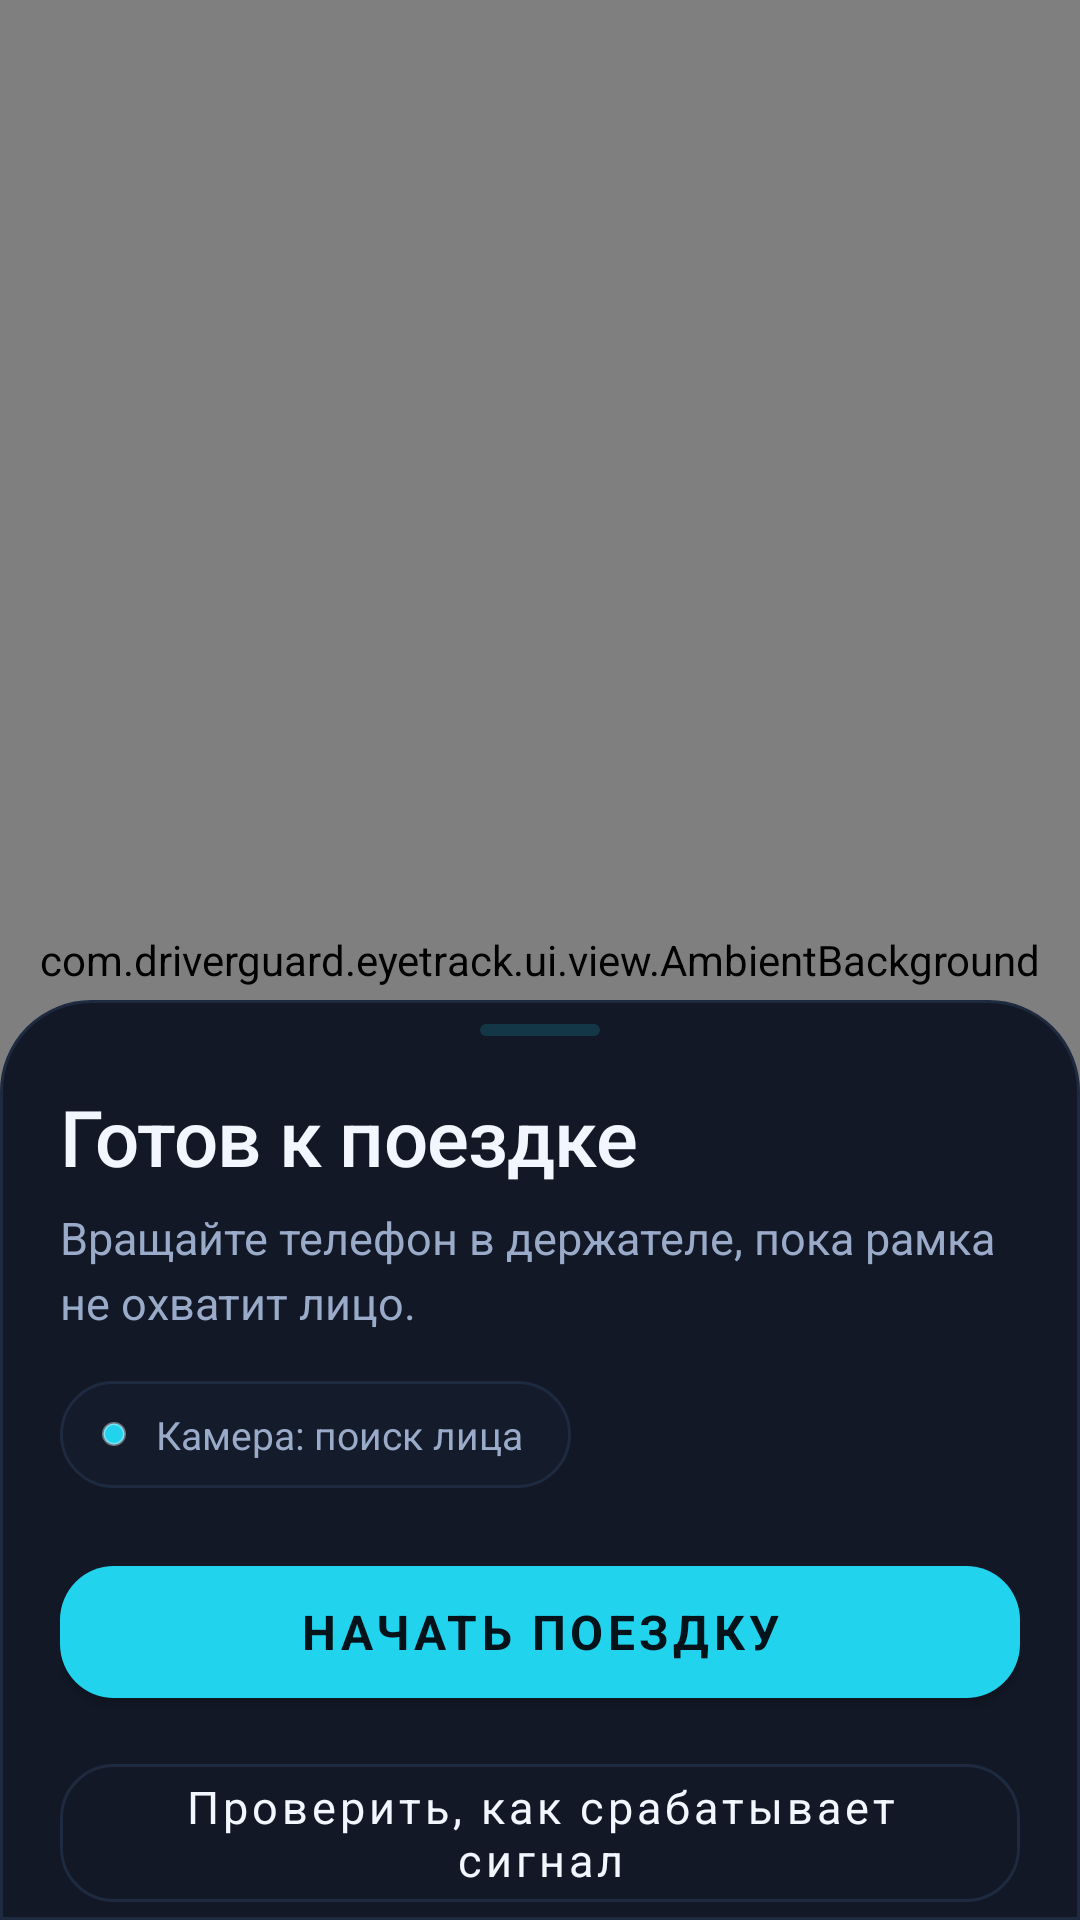

Reconstruct the res/layout file that produces this screen, plus the resources it refers to.
<!-- AndroidManifest.xml: activity theme Theme.DriverGuard -->
<!-- res/layout/activity_main.xml -->
<?xml version="1.0" encoding="utf-8"?>
<androidx.constraintlayout.widget.ConstraintLayout xmlns:android="http://schemas.android.com/apk/res/android"
    xmlns:app="http://schemas.android.com/apk/res-auto"
    android:layout_width="match_parent"
    android:layout_height="match_parent"
    android:background="@color/bg_root">

    <com.driverguard.eyetrack.ui.view.AmbientBackground
        android:id="@+id/ambient"
        android:layout_width="0dp"
        android:layout_height="0dp"
        app:layout_constraintTop_toTopOf="parent"
        app:layout_constraintBottom_toBottomOf="parent"
        app:layout_constraintStart_toStartOf="parent"
        app:layout_constraintEnd_toEndOf="parent" />

    <FrameLayout
        android:id="@+id/content"
        android:layout_width="0dp"
        android:layout_height="0dp"
        app:layout_constraintTop_toTopOf="parent"
        app:layout_constraintBottom_toBottomOf="parent"
        app:layout_constraintStart_toStartOf="parent"
        app:layout_constraintEnd_toEndOf="parent" />

    <FrameLayout
        android:id="@+id/bottomSheet"
        android:layout_width="0dp"
        android:layout_height="wrap_content"
        android:background="@drawable/bg_sheet"
        android:paddingStart="20dp"
        android:paddingEnd="20dp"
        android:paddingTop="8dp"
        app:layout_constraintBottom_toBottomOf="parent"
        app:layout_constraintStart_toStartOf="parent"
        app:layout_constraintEnd_toEndOf="parent">

        <LinearLayout
            android:layout_width="match_parent"
            android:layout_height="wrap_content"
            android:orientation="vertical">

            <View
                android:layout_width="40dp"
                android:layout_height="4dp"
                android:layout_gravity="center_horizontal"
                android:layout_marginBottom="16dp"
                android:background="@drawable/bg_drag_handle" />

            <androidx.appcompat.widget.AppCompatTextView
                android:id="@+id/sheetTitle"
                style="@style/TextH1"
                android:layout_width="wrap_content"
                android:layout_height="wrap_content"
                android:text="Готов к поездке" />

            <androidx.appcompat.widget.AppCompatTextView
                android:id="@+id/sheetSubtitle"
                style="@style/TextBody"
                android:layout_width="match_parent"
                android:layout_height="wrap_content"
                android:layout_marginTop="6dp"
                android:text="Вращайте телефон в держателе, пока рамка не охватит лицо." />

            <LinearLayout
                android:id="@+id/statusChip"
                android:layout_width="wrap_content"
                android:layout_height="wrap_content"
                android:layout_marginTop="16dp"
                android:background="@drawable/bg_chip"
                android:gravity="center_vertical"
                android:paddingStart="14dp"
                android:paddingTop="9dp"
                android:paddingEnd="16dp"
                android:paddingBottom="9dp">

                <View
                    android:id="@+id/statusDot"
                    android:layout_width="8dp"
                    android:layout_height="8dp"
                    android:background="@drawable/ic_dot" />

                <androidx.appcompat.widget.AppCompatTextView
                    android:id="@+id/statusText"
                    android:layout_width="wrap_content"
                    android:layout_height="wrap_content"
                    android:layout_marginStart="10dp"
                    android:text="Камера: поиск лица"
                    android:textColor="@color/ink_secondary"
                    android:textSize="13sp" />
            </LinearLayout>

            <com.google.android.material.button.MaterialButton
                android:id="@+id/btnPrimary"
                style="@style/ButtonPrimary"
                android:layout_width="match_parent"
                android:layout_height="wrap_content"
                android:layout_marginTop="20dp"
                android:text="НАЧАТЬ ПОЕЗДКУ" />

            <com.google.android.material.button.MaterialButton
                android:id="@+id/btnSecondary"
                style="@style/ButtonGhost"
                android:layout_width="match_parent"
                android:layout_height="wrap_content"
                android:layout_marginTop="10dp"
                android:text="Проверить, как срабатывает сигнал" />

        </LinearLayout>
    </FrameLayout>

</androidx.constraintlayout.widget.ConstraintLayout>
<!-- resources referenced by this layout -->
<resources>
  <color name="bg_root">#080B12</color>
  <color name="ink_secondary">#9AABC9</color>
  <!-- drawable bg_chip (drawable) -->
  <?xml version="1.0" encoding="utf-8"?>
  <shape xmlns:android="http://schemas.android.com/apk/res/android">
      <solid android:color="#141B2B" />
      <corners android:radius="40dp" />
      <stroke
          android:width="1dp"
          android:color="#1E2A3F" />
  </shape>
  <!-- drawable bg_drag_handle (drawable) -->
  <?xml version="1.0" encoding="utf-8"?>
  <shape xmlns:android="http://schemas.android.com/apk/res/android">
      <solid android:color="#2A22D3EE" />
      <corners android:radius="2dp" />
  </shape>
  <!-- drawable bg_sheet (drawable) -->
  <?xml version="1.0" encoding="utf-8"?>
  <shape xmlns:android="http://schemas.android.com/apk/res/android">
      <solid android:color="@color/bg_surface" />
      <corners
          android:topLeftRadius="30dp"
          android:topRightRadius="30dp" />
      <stroke
          android:width="1dp"
          android:color="#1E2A3F" />
  </shape>
  <!-- drawable ic_dot (drawable) -->
  <?xml version="1.0" encoding="utf-8"?>
  <shape xmlns:android="http://schemas.android.com/apk/res/android"
      android:shape="oval">
      <solid android:color="@color/accent" />
      <stroke
          android:width="1dp"
          android:color="#66FFFFFF" />
  </shape>
  <style name="ButtonGhost" parent="Widget.MaterialComponents.Button.OutlinedButton">
          <item name="android:textAllCaps">false</item>
          <item name="android:textSize">15sp</item>
          <item name="cornerRadius">18dp</item>
          <item name="android:minHeight">52dp</item>
          <item name="strokeColor">@color/bg_card_stroke</item>
          <item name="android:textColor">@color/ink_primary</item>
      </style>
  <style name="ButtonPrimary" parent="Widget.MaterialComponents.Button">
          <item name="android:textAllCaps">false</item>
          <item name="android:textSize">16sp</item>
          <item name="android:textStyle">bold</item>
          <item name="cornerRadius">18dp</item>
          <item name="android:minHeight">56dp</item>
          <item name="backgroundTint">@color/accent</item>
          <item name="android:textColor">#04121A</item>
          <item name="rippleColor">#33FFFFFF</item>
      </style>
  <style name="TextBody">
          <item name="android:textColor">@color/ink_secondary</item>
          <item name="android:textSize">15sp</item>
          <item name="android:lineSpacingExtra">4sp</item>
      </style>
  <style name="TextH1">
          <item name="android:textColor">@color/ink_primary</item>
          <item name="android:textSize">26sp</item>
          <item name="android:fontFamily">sans-serif-medium</item>
          <item name="android:letterSpacing">-0.01</item>
      </style>
  <color name="bg_surface">#121826</color>
  <color name="accent">#22D3EE</color>
  <color name="bg_card_stroke">#1E2A3F</color>
  <color name="ink_primary">#F2F6FF</color>
  <style name="Theme.DriverGuard.Dialog" parent="ThemeOverlay.MaterialComponents.MaterialAlertDialog">
          <item name="colorSurface">@color/bg_surface</item>
          <item name="colorOnSurface">@color/ink_primary</item>
          <item name="shapeAppearanceOverlay">@style/Shape.Dialog</item>
      </style>
  <style name="Widget.DG.Switch" parent="Widget.AppCompat.CompoundButton.Switch">
          <item name="thumbTint">@color/switch_thumb</item>
          <item name="trackTint">@color/switch_track</item>
      </style>
  <style name="Shape.Dialog" parent="">
          <item name="cornerFamily">rounded</item>
          <item name="cornerSize">24dp</item>
      </style>
</resources>
